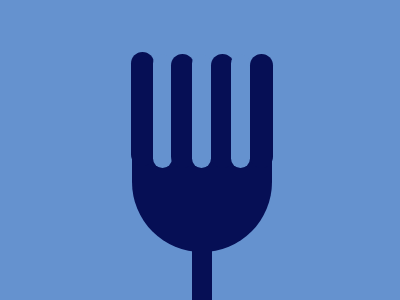

Write a web page that renders exactly this picture using CSS.

<div class="half"></div>
<div class="_1">
<div class="_2"></div>
  <div class="_3"></div>
  <div class="_4"></div>
  <div class="_5"></div>
  <div class="_6"></div>
  <div class="_7"></div>
  
  <div class="stand"></div>
  </div>


<style>
  body{
    background:#6592CF;
  }
  ._1{
    position:relative;
    width: 1.4em;
    height: 40%;
    margin: 2em auto;
    border-radius: 500px;
    background:#060F55;
    top:20px;
    right:15%
  }
  ._2{
    position:absolute;
    width: 1.2em;
    height: 100%;
    margin: 2em auto;
    border-radius: 500px;
    background:#6592CF;
    top:-30px;
    left:22px
  }
  ._3{
    position:absolute;
    width: 1.4em;
    height: 100%;
    margin: 2em auto;
    border-radius: 500px;
    background:#060F55;
    top:-30px;
    left:40px;
  }
  ._4{
    position:absolute;
    width: 1.2em;
    height: 100%;
    margin: 2em auto;
    border-radius: 500px;
    background:#6592CF;
    top:-30px;
    left:61px;
  }
  ._5{
    position:absolute;
    width: 1.4em;
    height: 100%;
    margin: 2em auto;
    border-radius: 500px;
    background:#060F55;
    top:-30px;
    left:80px;
  }
  ._6{
    position:absolute;
    width: 1.2em;
    height: 100%;
    margin: 2em auto;
    border-radius: 500px;
    background:#6592CF;
    top:-30px;
    left:100px;
  }
  ._7{
    position:absolute;
    width: 1.4em;
    height: 100%;
    margin: 2em auto;
    border-radius: 500px;
    background:#060F55;
    top:-30px;
    left:119px;
  }
  .half{
    position:absolute;
    background:#060F55;
    width: 35%;
    height: 40%;
    top:100px;
    left:33%;
    margin: 2em auto;
    border-radius: 0 0 500px 500px;
   }
  .stand{
    position:absolute;
    height:100px;
    width:20px;
    background:#060F55;
    top:170%;
    left:270%;
  }
  
  
</style>
